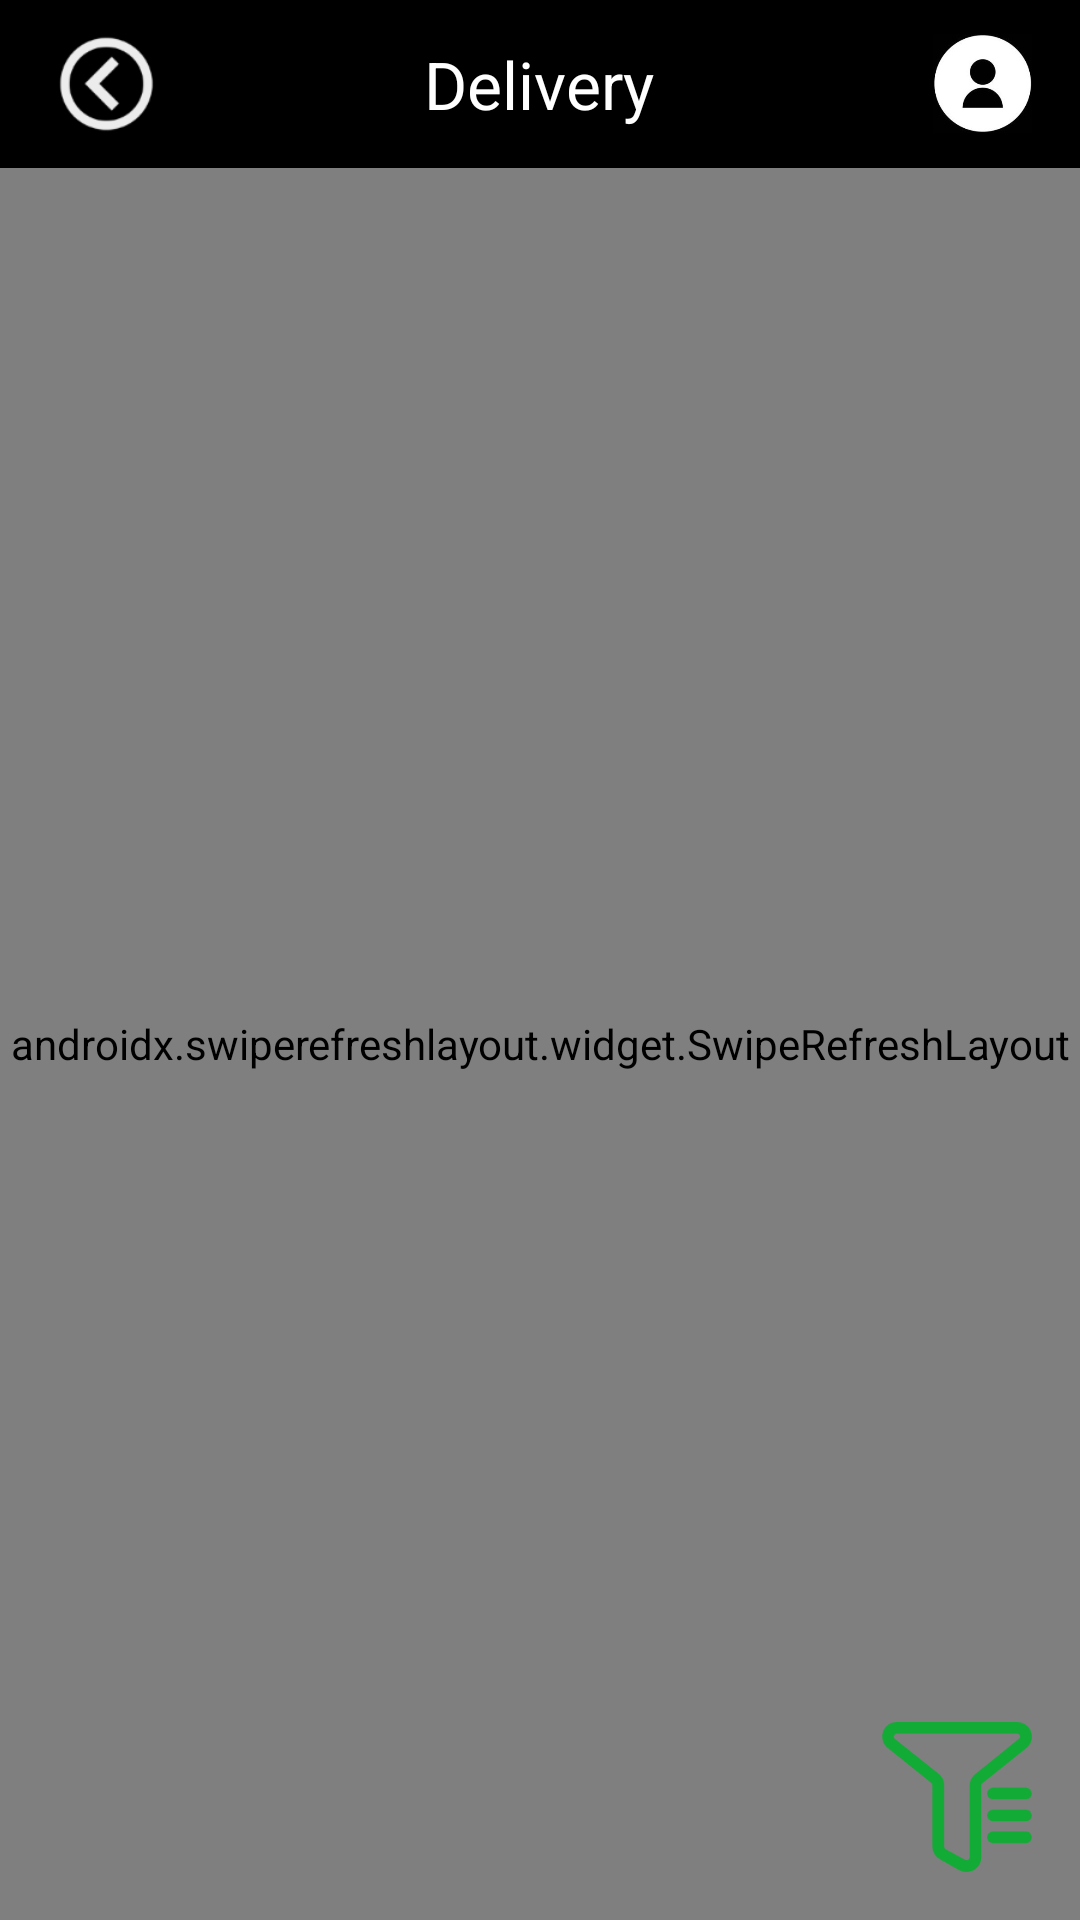

Produce the Android XML layout that renders to this screen, including the resource entries it uses.
<!-- AndroidManifest.xml: application theme Theme.Delivery -->
<!-- res/layout/activity_admin.xml -->
<?xml version="1.0" encoding="utf-8"?>
<LinearLayout xmlns:android="http://schemas.android.com/apk/res/android"
    xmlns:app="http://schemas.android.com/apk/res-auto"
    xmlns:tools="http://schemas.android.com/tools"
    android:layout_width="match_parent"
    android:layout_height="match_parent"
    android:orientation="vertical"
    tools:context=".activities.MainActivity">

    <include layout="@layout/nav_bar" />

    <androidx.drawerlayout.widget.DrawerLayout
        android:id="@+id/drawlayout"
        android:layout_width="match_parent"
        android:layout_height="match_parent">

        <FrameLayout
            android:layout_width="match_parent"
            android:layout_height="match_parent">

            <androidx.swiperefreshlayout.widget.SwipeRefreshLayout
                android:id="@+id/swipeLayout_main"
                android:layout_width="match_parent"
                android:layout_height="match_parent"
                android:orientation="vertical">

                <androidx.recyclerview.widget.RecyclerView
                    android:id="@+id/rv_list"
                    android:layout_width="match_parent"
                    android:layout_height="wrap_content">

                </androidx.recyclerview.widget.RecyclerView>



            </androidx.swiperefreshlayout.widget.SwipeRefreshLayout>

            <ImageView
                android:layout_width="50dp"
                android:layout_height="50dp"
                android:layout_gravity="bottom|right"
                android:layout_marginRight="@dimen/marginSize"
                android:layout_marginBottom="@dimen/marginSize"
                android:onClick="onFilter"
                android:src="@mipmap/filter"></ImageView>


        </FrameLayout>

        <LinearLayout
            android:layout_width="200dp"
            android:layout_height="match_parent"
            android:layout_gravity="right"
            android:background="@color/white"
            android:orientation="vertical">

            <LinearLayout
                android:layout_width="match_parent"
                android:layout_height="wrap_content"
                android:layout_gravity="right"
                android:layout_weight="1"
                android:background="@color/white"
                android:orientation="vertical"
                android:padding="15dp">

                <TextView
                    android:layout_width="wrap_content"
                    android:layout_height="wrap_content"
                    android:text="Type"
                    android:textSize="18sp" />

                <org.angmarch.views.NiceSpinner
                    android:id="@+id/select_spinner"
                    android:layout_width="match_parent"
                    android:layout_height="wrap_content"
                    android:layout_marginTop="5dp" />

                <LinearLayout
                    android:id="@+id/create_start_layout"
                    android:layout_width="match_parent"
                    android:layout_height="wrap_content"
                    android:layout_marginTop="@dimen/dp_10"
                    android:orientation="vertical">

                    <TextView
                        android:layout_width="wrap_content"
                        android:layout_height="wrap_content"
                        android:text="Create Start Time"
                        android:textSize="18sp" />

                    <TextView
                        android:id="@+id/create_start_time"
                        android:layout_width="wrap_content"
                        android:layout_height="wrap_content"
                        android:layout_marginTop="5dp"
                        android:text="-- -- --"
                        android:textSize="18sp" />

                </LinearLayout>

                <LinearLayout
                    android:id="@+id/create_end_layout"
                    android:layout_width="match_parent"
                    android:layout_height="wrap_content"
                    android:layout_marginTop="@dimen/dp_10"
                    android:orientation="vertical">

                    <TextView
                        android:layout_width="wrap_content"
                        android:layout_height="wrap_content"
                        android:text="Create End Time"
                        android:textSize="18sp" />

                    <TextView
                        android:id="@+id/create_end_time"
                        android:layout_width="wrap_content"
                        android:layout_height="wrap_content"
                        android:layout_marginTop="5dp"
                        android:text="-- -- --"
                        android:textSize="18sp" />

                </LinearLayout>

                <LinearLayout
                    android:id="@+id/del_start_layout"
                    android:layout_width="match_parent"
                    android:layout_height="wrap_content"
                    android:layout_marginTop="@dimen/dp_10"
                    android:orientation="vertical">

                    <TextView
                        android:layout_width="wrap_content"
                        android:layout_height="wrap_content"
                        android:text="Delivered End Time"
                        android:textSize="18sp" />

                    <TextView
                        android:id="@+id/del_start_time"
                        android:layout_width="wrap_content"
                        android:layout_height="wrap_content"
                        android:layout_marginTop="5dp"
                        android:text="-- -- --"
                        android:textSize="18sp" />

                </LinearLayout>

                <LinearLayout
                    android:id="@+id/del_end_layout"
                    android:layout_width="match_parent"
                    android:layout_height="wrap_content"
                    android:layout_marginTop="@dimen/dp_10"
                    android:orientation="vertical">

                    <TextView
                        android:layout_width="wrap_content"
                        android:layout_height="wrap_content"
                        android:text="Delivered End Time"
                        android:textSize="18sp" />

                    <TextView
                        android:id="@+id/del_end_time"
                        android:layout_width="wrap_content"
                        android:layout_height="wrap_content"
                        android:layout_marginTop="5dp"
                        android:text="-- -- --"
                        android:textSize="18sp" />

                </LinearLayout>

            </LinearLayout>

            <LinearLayout
                android:layout_width="match_parent"
                android:layout_height="wrap_content"
                >

                <TextView
                    android:id="@+id/reset_txt"
                    android:layout_width="wrap_content"
                    android:layout_height="wrap_content"
                    android:layout_weight="1"
                    android:paddingTop="15dp"
                    android:paddingBottom="15dp"
                    android:gravity="center"
                    android:textColor="@color/white"
                    android:background="@color/red"
                    android:text="Reset" />

                <TextView
                    android:id="@+id/filter_txt"
                    android:layout_width="wrap_content"
                    android:layout_height="wrap_content"
                    android:layout_weight="1"
                    android:paddingTop="15dp"
                    android:paddingBottom="15dp"
                    android:gravity="center"
                    android:textColor="@color/white"
                    android:background="@color/green"
                    android:text="Filter" />

            </LinearLayout>

        </LinearLayout>

    </androidx.drawerlayout.widget.DrawerLayout>




</LinearLayout>
<!-- res/layout/nav_bar.xml (included above) -->
<?xml version="1.0" encoding="utf-8"?>
<FrameLayout xmlns:android="http://schemas.android.com/apk/res/android"
    android:layout_width="match_parent"
    android:layout_height="@dimen/navBarHeight"
    android:background="@color/black"
    android:paddingLeft="@dimen/marginSize"
    android:paddingRight="@dimen/marginSize">

    <ImageView
        android:id="@+id/back"
        android:layout_width="39dp"
        android:layout_height="38dp"
        android:layout_gravity="left|center_vertical"
        android:src="@mipmap/back_icon" />

    <TextView
        android:id="@+id/title"
        android:layout_width="wrap_content"
        android:layout_height="wrap_content"
        android:layout_gravity="center"
        android:text="@string/delivery"
        android:textColor="@color/white"
        android:textSize="@dimen/navBarTitleSize" />

    <ImageView
        android:id="@+id/account"
        android:layout_width="33dp"
        android:layout_height="33dp"
        android:layout_gravity="right|center_vertical"
        android:src="@mipmap/account_icon" />

</FrameLayout>
<!-- resources referenced by this layout -->
<resources>
  <color name="black">#FF000000</color>
  <color name="green">#06BD30</color>
  <color name="white">#FFFFFFFF</color>
  <dimen name="marginSize">16dp</dimen>
  <dimen name="navBarHeight">56dp</dimen>
  <dimen name="navBarTitleSize">22sp</dimen>
  <!-- mipmap account_icon: jpg bitmap (mipmap-hdpi, 6020 bytes) -->
  <!-- mipmap back_icon: png bitmap (mipmap-hdpi, 3288 bytes) -->
  <!-- mipmap filter: png bitmap (mipmap-xxhdpi, 6398 bytes) -->
  <string name="delivery">Delivery</string>
  <style name="Theme.Delivery" parent="Theme.MaterialComponents.DayNight.DarkActionBar">
          
          <item name="colorPrimary">@color/black</item>
          <item name="colorPrimaryVariant">@color/green</item>
          <item name="colorOnPrimary">@color/white</item>
          
          <item name="colorSecondary">@color/teal_200</item>
          <item name="colorSecondaryVariant">@color/teal_700</item>
          <item name="colorOnSecondary">@color/black</item>
          
          <item name="android:statusBarColor" tools:targetApi="l">?attr/colorPrimary</item>
          
      </style>
  <color name="teal_200">#FF03DAC5</color>
  <color name="teal_700">#FF018786</color>
</resources>
